Dataset: LD_dataset (GitHub, yyn-anson/COMP558Project). Classes: beaches, city, forests, highways, mountains, offices.

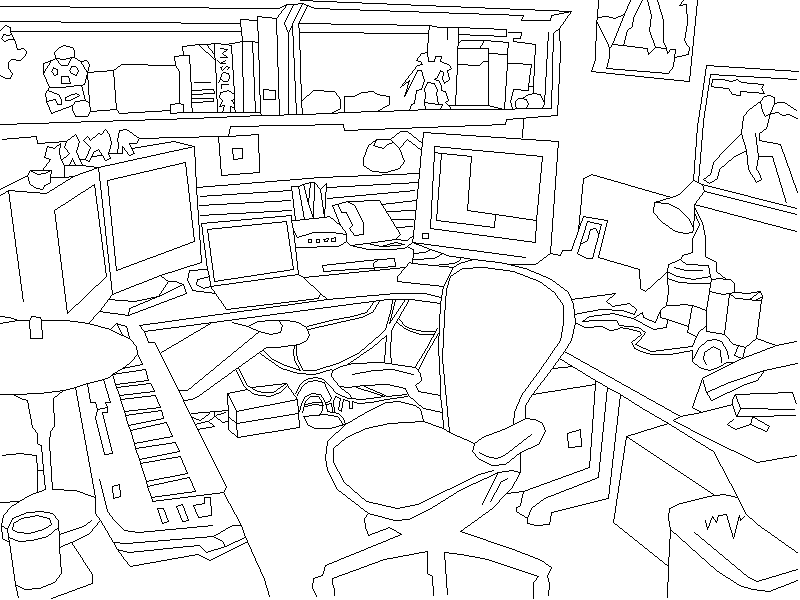
Label: offices

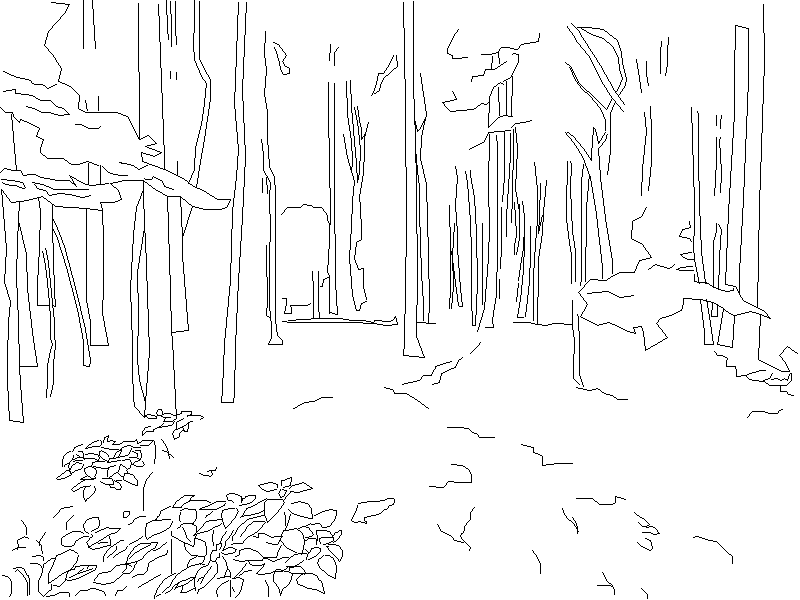
Label: forests

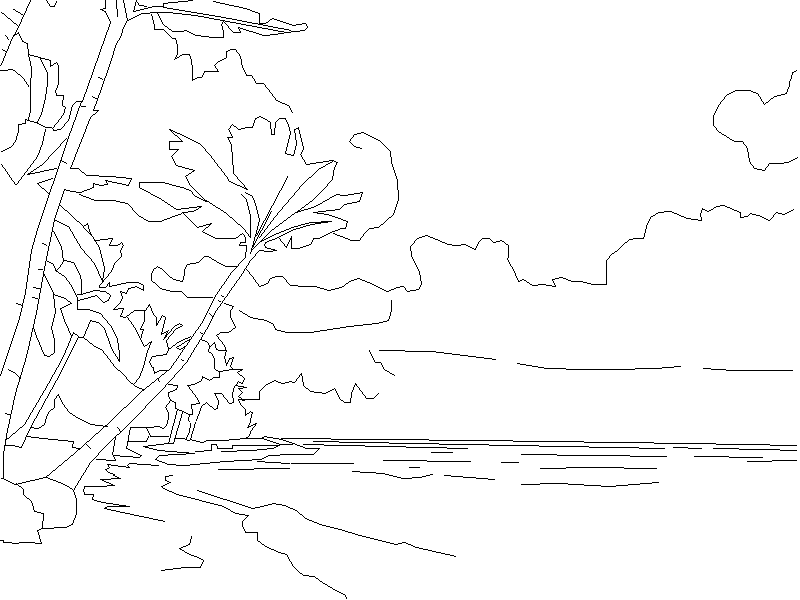
Label: beaches

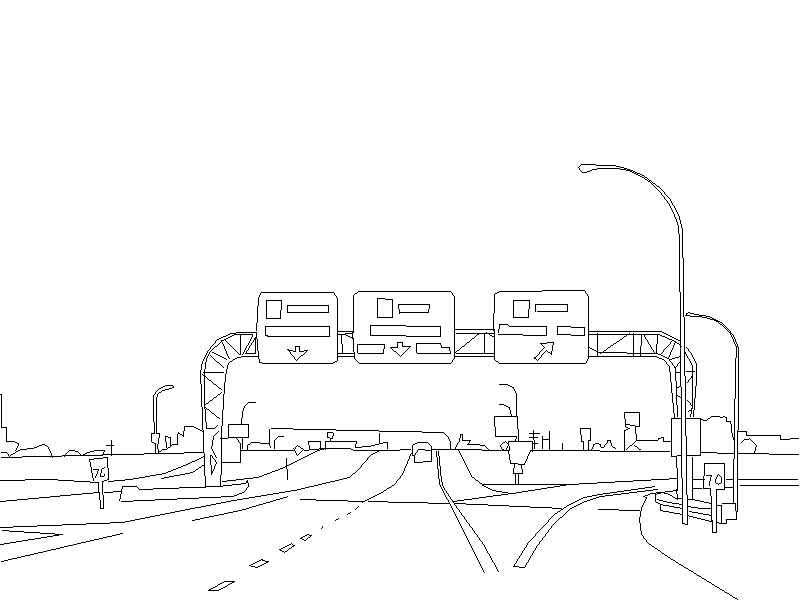
Label: highways

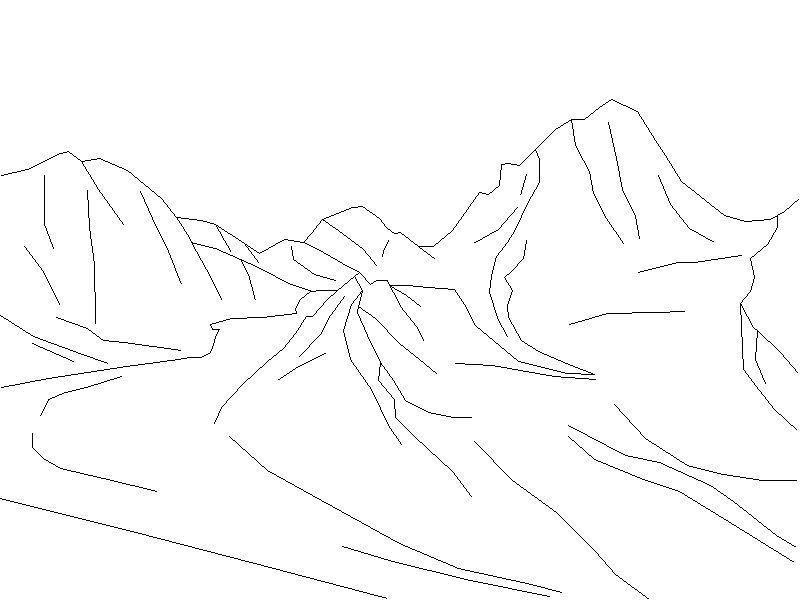
Label: mountains

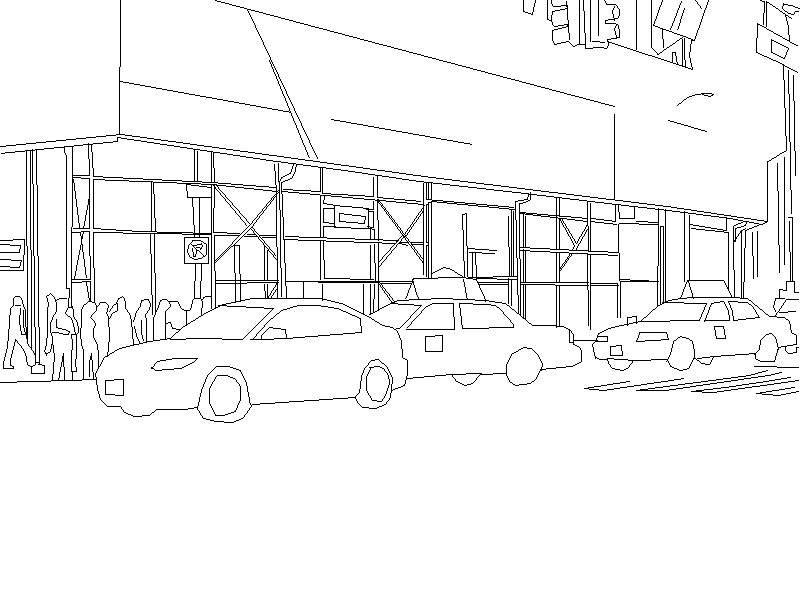
Label: city
